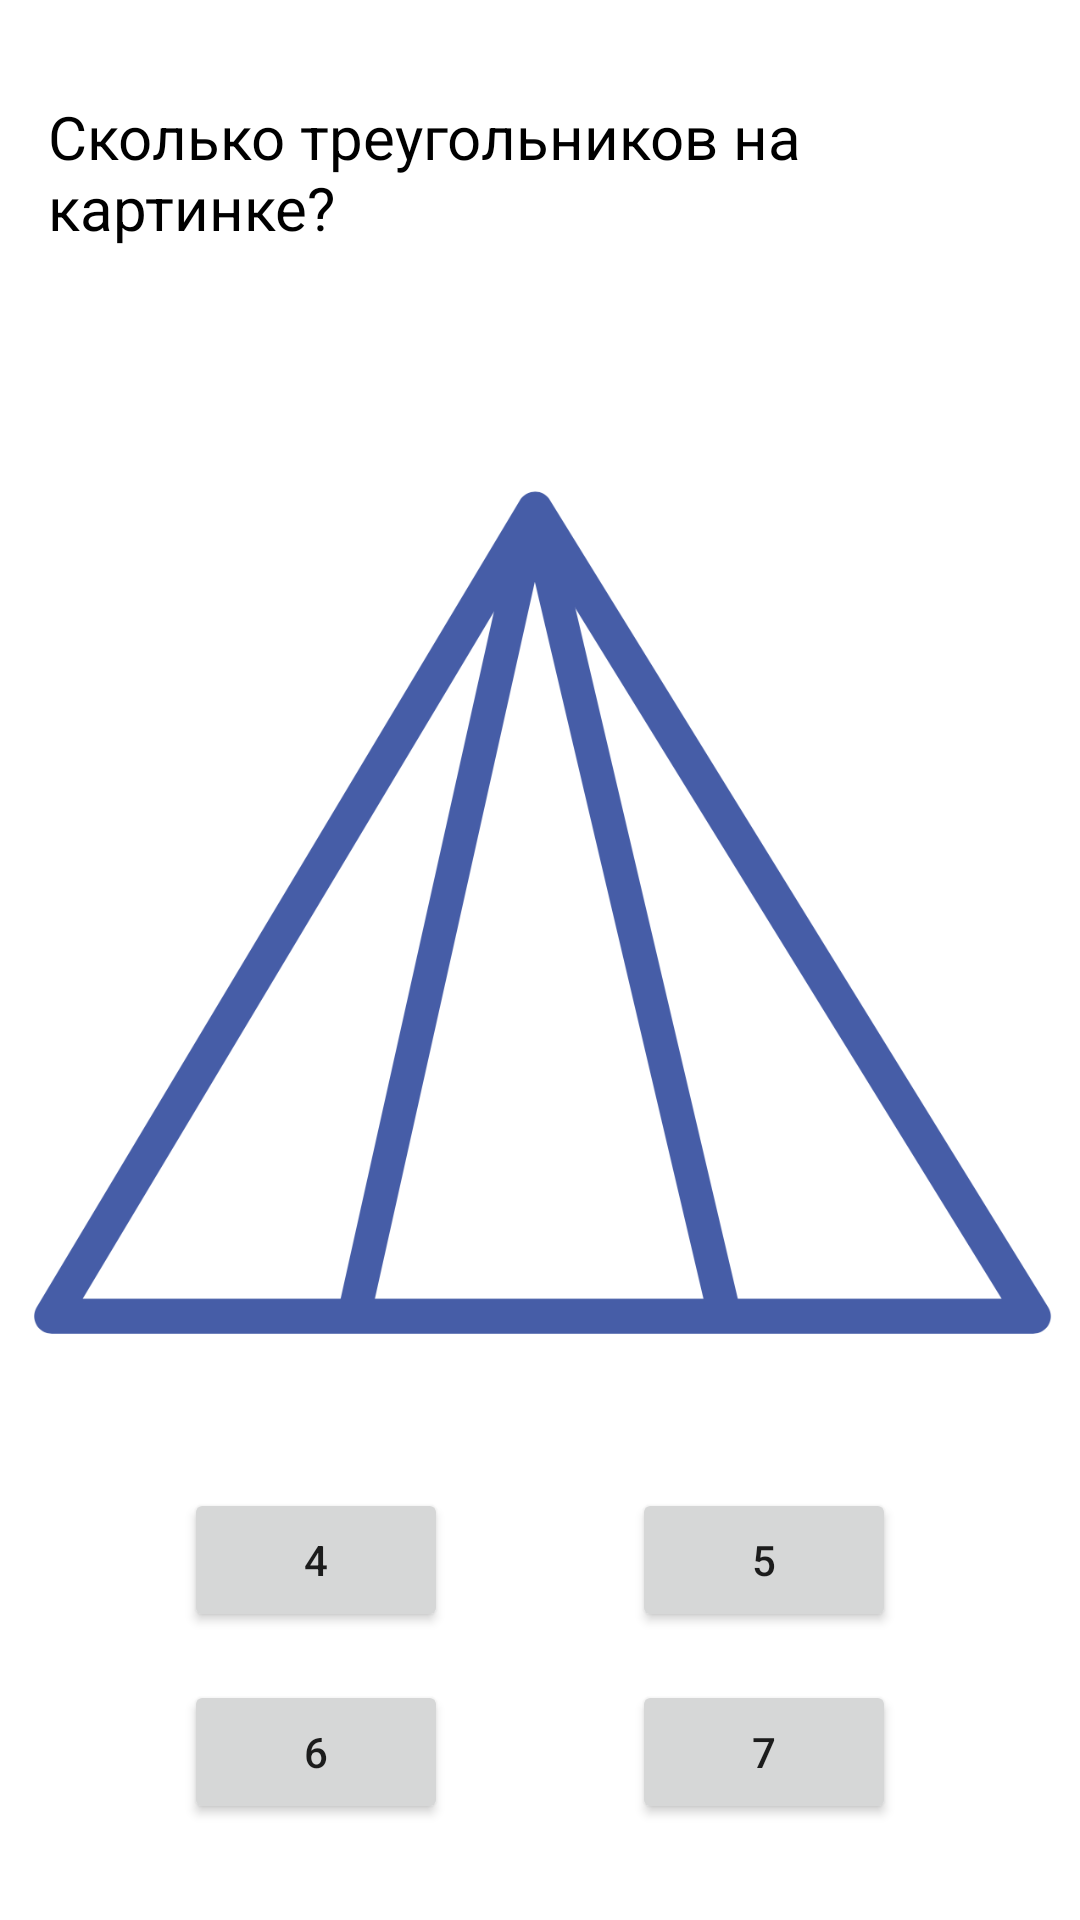

Produce the Android XML layout that renders to this screen, including the resource entries it uses.
<!-- AndroidManifest.xml: application theme Theme.MyKvestJava -->
<!-- res/layout/activity_main3.xml -->
<?xml version="1.0" encoding="utf-8"?>
<androidx.constraintlayout.widget.ConstraintLayout xmlns:android="http://schemas.android.com/apk/res/android"
    xmlns:app="http://schemas.android.com/apk/res-auto"
    xmlns:tools="http://schemas.android.com/tools"
    android:layout_width="match_parent"
    android:layout_height="match_parent"
    tools:context=".MainActivity3">

    <TextView
        android:id="@+id/textView"
        android:layout_width="wrap_content"
        android:layout_height="wrap_content"
        android:layout_marginTop="32dp"
        android:paddingStart="16dp"
        android:text="Сколько треугольников на картинке?"
        android:textColor="@color/black"
        android:textSize="20sp"
        app:layout_constraintRight_toRightOf="parent"
        app:layout_constraintStart_toStartOf="parent"
        app:layout_constraintTop_toTopOf="parent" />

    <ImageView
        android:id="@+id/imageView2"
        android:layout_width="wrap_content"
        android:layout_height="300dp"
        android:layout_marginTop="32dp"
        app:layout_constraintBottom_toTopOf="@+id/button_4"
        app:layout_constraintEnd_toEndOf="parent"
        app:layout_constraintStart_toStartOf="parent"
        app:layout_constraintTop_toBottomOf="@id/textView"
        app:srcCompat="@drawable/triangle" />

    <Button
        android:id="@+id/button_6"
        android:layout_width="wrap_content"
        android:layout_height="wrap_content"
        android:text="6"
        android:layout_marginBottom="32dp"
        app:layout_constraintEnd_toStartOf="@id/button_7"
        app:layout_constraintBottom_toBottomOf="parent"
        app:layout_constraintStart_toStartOf="parent" />

    <Button
        android:id="@+id/button_7"
        android:layout_width="wrap_content"
        android:layout_height="wrap_content"
        android:text="7"
        android:onClick="fail"
        android:layout_marginBottom="32dp"
        app:layout_constraintStart_toEndOf="@id/button_6"
        app:layout_constraintBottom_toBottomOf="parent"
        app:layout_constraintEnd_toEndOf="parent" />

    <Button
        android:id="@+id/button_4"
        android:layout_width="wrap_content"
        android:layout_height="wrap_content"
        android:text="4"
        android:onClick="fail"
        android:layout_marginBottom="16dp"
        app:layout_constraintBottom_toTopOf="@+id/button_6"
        app:layout_constraintEnd_toEndOf="@+id/button_6" />

    <Button
        android:id="@+id/button_5"
        android:layout_width="wrap_content"
        android:layout_height="wrap_content"
        android:text="5"
        android:onClick="fail"
        android:layout_marginBottom="16dp"
        app:layout_constraintBottom_toTopOf="@+id/button_7"
        app:layout_constraintStart_toStartOf="@+id/button_7" />

</androidx.constraintlayout.widget.ConstraintLayout>
<!-- resources referenced by this layout -->
<resources>
  <!-- drawable triangle: png bitmap (drawable-v24, 110348 bytes) -->
  <style name="Theme.MyKvestJava" parent="Theme.MaterialComponents.DayNight.DarkActionBar">
          
          <item name="colorPrimary">@color/purple_500</item>
          <item name="colorPrimaryVariant">@color/purple_700</item>
          <item name="colorOnPrimary">@color/white</item>
          
          <item name="colorSecondary">@color/teal_200</item>
          <item name="colorSecondaryVariant">@color/teal_700</item>
          <item name="colorOnSecondary">@color/black</item>
          
          <item name="android:statusBarColor" tools:targetApi="l">?attr/colorPrimaryVariant</item>
          
      </style>
  <!-- not gathered from this repository: default colours our renderer supplied (Android Studio template values) -->
  <color name="purple_500">#FF6200EE</color>
  <color name="purple_700">#FF3700B3</color>
  <color name="teal_200">#FF03DAC5</color>
  <color name="teal_700">#FF018786</color>
  <color name="black">#FF000000</color>
  <color name="white">#FFFFFFFF</color>
</resources>
